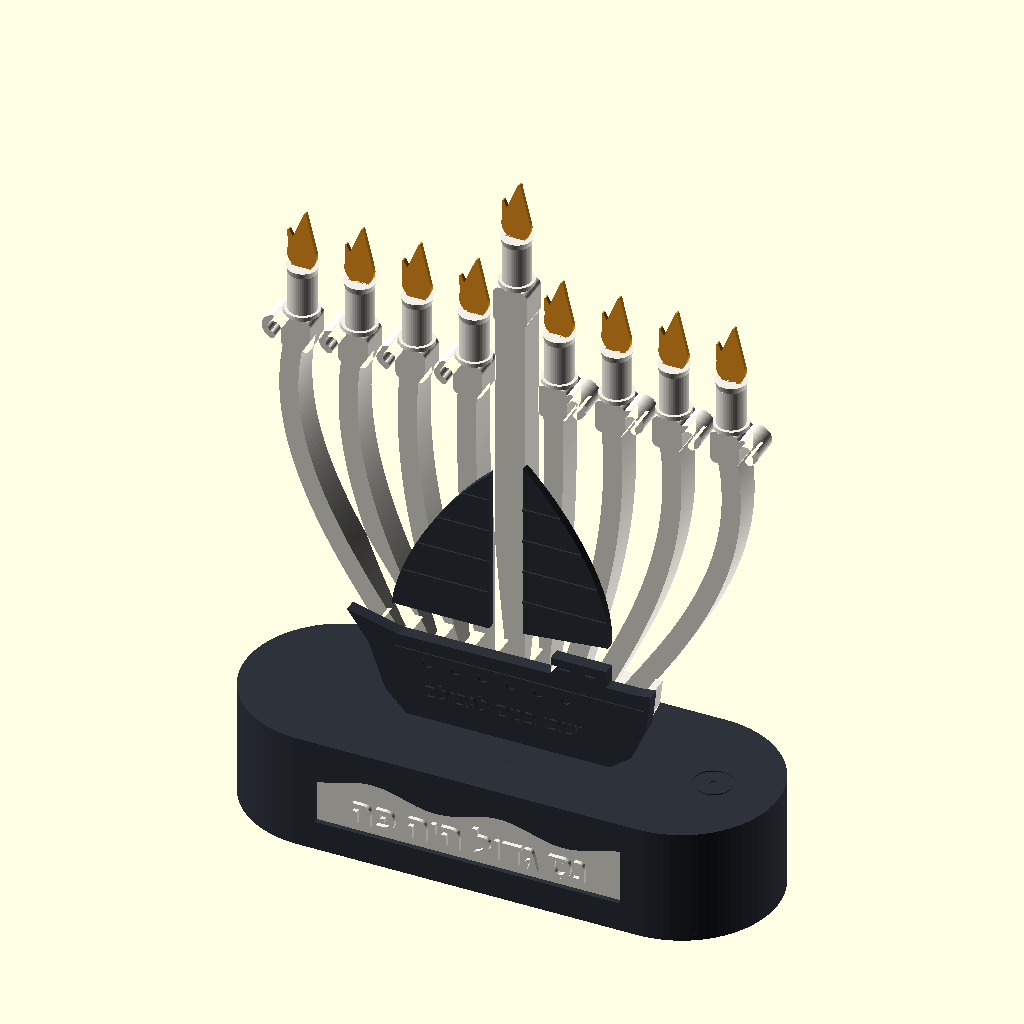
Cell 1 — every parameter at its default value.
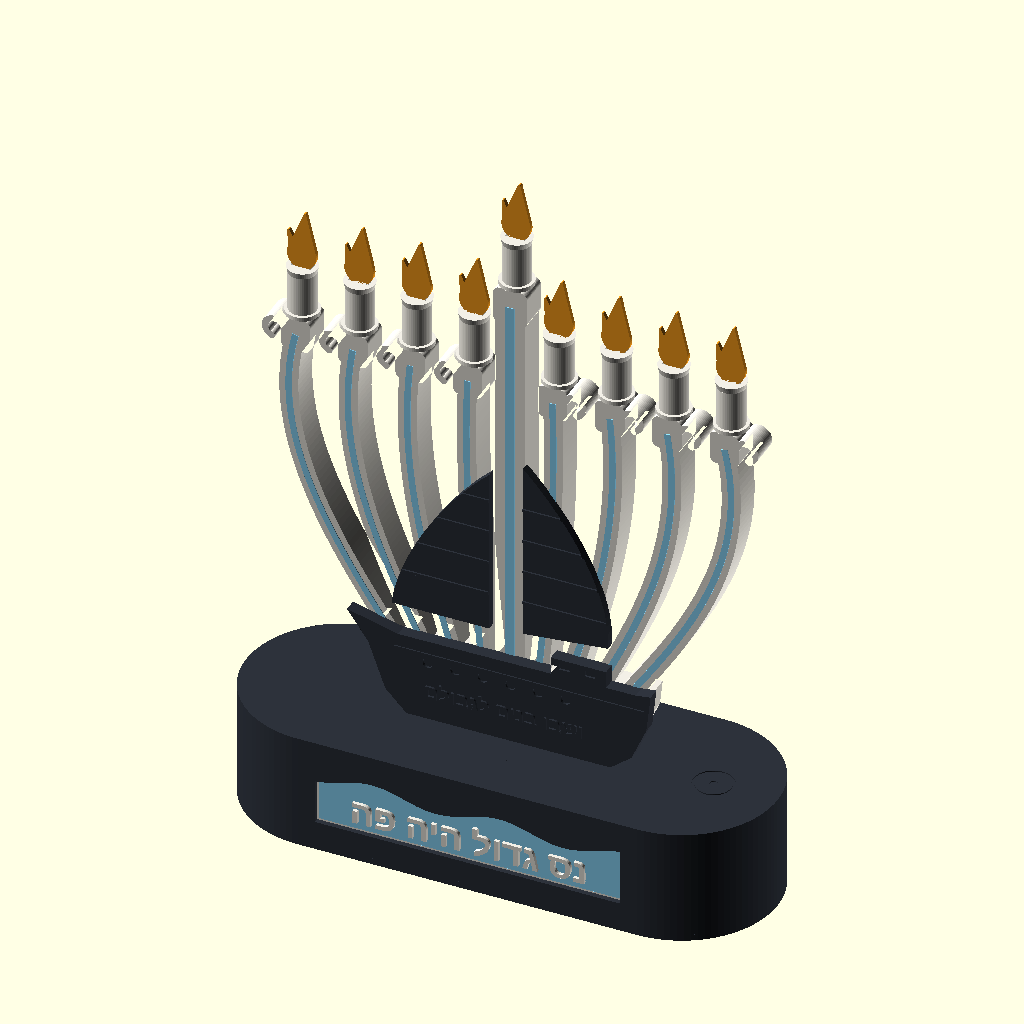
Cell 2 — LIT set to true, the other parameters unchanged.
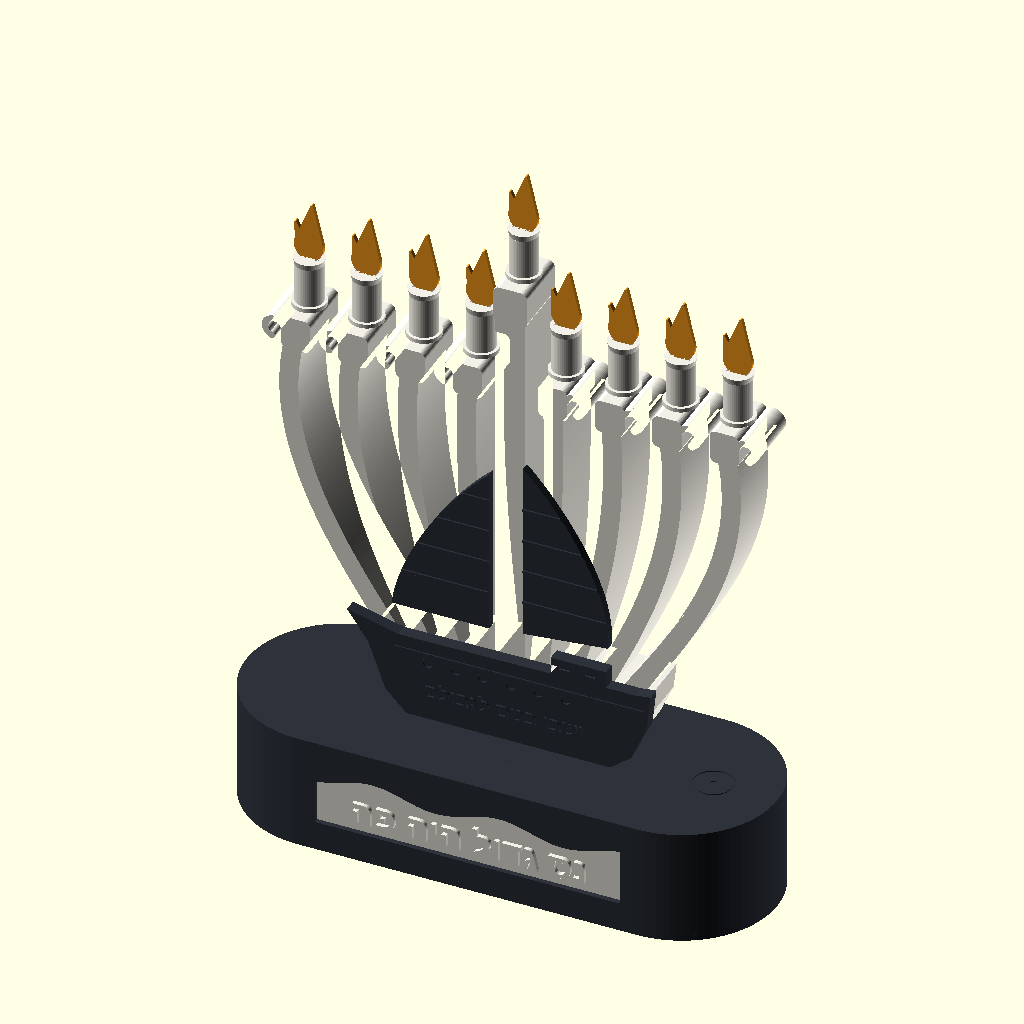
Cell 3: T = 28 (everything else at default).
All cells are drawn from the same view direction (rotation 55°, 0°, 25°, orthographic, colour scheme Cornfield), but the view is re-fitted for each cell, so position and scale can differ between cells as well as the parameter.
The OpenSCAD source (model/hanukkiah.scad):
// =====================================================================
//  Hanukkiah "Galei HaAliyah" (Waves of Aliyah)
//  Parametric model, OpenSCAD 2021.01+
//
//  Pick a part with -D part="..." on the command line, or edit below:
//    assembly     - full preview (not for printing)
//    fan          - waves + mast, WHITE PLA, print flat on its back
//    hull         - ship hull with text, DARK PLA, print flat
//    sail_r/sail_l- sails, DARK PLA, print flat
//    candle       - candle tube, WHITE PLA, print x9 standing
//    base_shell   - base, DARK PLA, print upside-down (top on bed)
//    base_bottom  - base bottom plate, DARK PLA
//    base_window  - light diffuser with text, WHITE PLA, print text up
//    hub_cover    - cover for the wiring cavity behind the ship, DARK PLA
// =====================================================================

part = "assembly";

$fn = 48;

// ---------- main dimensions (mm) ----------
T        = 14;     // fan thickness (front-to-back)
FW       = 1.2;    // front diffuser wall over the LED strips
AG       = 4;      // air gap between strip and diffuser (softens LED dots)
ARM_W    = 9;      // width of each wave arm
Y0       = 30;     // where the arms leave the hub (hidden behind the hull)
HC       = 185;    // top of the 8 candle bosses (all equal height)
HM       = 230;    // top of the mast / shamash boss (higher than the rest)
ARM_SX   = [13, 26, 39, 52];   // arm start x (one side, mirrored)
ARM_XC   = [20, 47, 74, 101];  // candle x positions (one side, mirrored)
BEZ      = [0.5, 0.25, 0.3, 0.6]; // arm shape: [a, b, c, d] (see arm_ctrl)

STRIP_A  = 2.7;    // arm strip width (WS2812B 2020, 2.7 mm)
STRIP_M  = 5.0;    // mast strip width (WS2812B COB, 5 mm)
SOCK_D   = 10;     // candle socket diameter
PEG_D    = 9.6;    // candle peg diameter

BASE_HX  = 80;     // base: centre distance of round ends (half)
BASE_R   = 45;     // base: end radius  -> 250 x 90 footprint
BASE_H   = 55;     // base: total height
BASE_WALL= 2.4;
BASE_TOP = 3;
BOT_T    = 3;      // bottom plate thickness
FAN_Y    = -2;     // world Y of the fan front face

FONT = "Arial:style=Bold";
TXT_BASE = "נס גדול היה פה";
TXT_HULL = "ושבו בנים לגבולם";

C_DARK  = "#2d323b";
C_WHITE = "#f2efe6";
C_FLAME = "#ffa21f";
C_GLOW  = "#8fdcff";
LIT     = false;   // assembly preview: show LED light lines

// ---------- helpers ----------
function bez(p, t) = let(u = 1 - t)
    u*u*u*p[0] + 3*u*u*t*p[1] + 3*u*t*t*p[2] + t*t*t*p[3];
function bez_d(p, t) = let(u = 1 - t)
    3*u*u*(p[1]-p[0]) + 6*u*t*(p[2]-p[1]) + 3*t*t*(p[3]-p[2]);
function nrm(v) = let(l = norm(v)) [-v[1]/l, v[0]/l];

function arm_ctrl(s, c) = let(L = (HC - 8) - Y0) [
    [s, Y0],
    [s + BEZ[0]*(c - s), Y0 + BEZ[1]*L],
    [c + BEZ[2]*(c - s), Y0 + BEZ[3]*L],
    [c, HC - 8]];

// thick curve along a bezier between t0..t1
module bez_band(p, w, t0 = 0, t1 = 1, n = 60) {
    pts  = [for (i = [0:n]) let(t = t0 + (t1 - t0)*i/n) bez(p, t)];
    nn   = [for (i = [0:n]) let(t = t0 + (t1 - t0)*i/n) nrm(bez_d(p, t))];
    polygon(concat([for (i = [0:n]) pts[i] + nn[i]*w/2],
                   [for (i = [n:-1:0]) pts[i] - nn[i]*w/2]));
}

module ring_arc(r, w, a0, a1, n = 40) {
    polygon(concat(
        [for (i = [0:n]) let(a = a0 + (a1 - a0)*i/n) (r + w/2)*[cos(a), sin(a)]],
        [for (i = [n:-1:0]) let(a = a0 + (a1 - a0)*i/n) (r - w/2)*[cos(a), sin(a)]]));
}

module rrect(w, h, r) { offset(r) square([w - 2*r, h - 2*r], center = true); }

module heb(txt, size) {
    text(txt, size = size, font = FONT, halign = "center", valign = "center",
         direction = "rtl", language = "he", script = "hebrew");
}

// ---------- FAN (waves + mast) : 2D outline ----------
module crest2d(c, s) {          // s = +1 right side, -1 left side
    translate([c, HC - 8]) rrect(14, 16, 3);
    // breaking-wave curl, rolling outward
    translate([c + s*10, HC - 7])
        mirror([s < 0 ? 1 : 0, 0]) ring_arc(4.5, 3, -70, 175);
    translate([c + s*10, HC - 7]) rotate(s > 0 ? -70 : 250)
        translate([4.5, 0]) circle(d = 3.6);
}

module mast2d() {
    translate([-7, 0]) square([14, HM - 9]);
    translate([0, HM - 9]) rrect(16, 18, 3);
}

// hub follows the hull outline (3 mm inside it) so it is hidden behind the ship
module hub2d() {
    intersection() {
        offset(delta = -3) hull_body2d();
        translate([-80, 0]) square([160, 37]);
    }
}

module fan2d() {
    hub2d();
    mast2d();
    for (s = [-1, 1]) for (i = [0:3]) {
        bez_band(arm_ctrl(s*ARM_SX[i], s*ARM_XC[i]), ARM_W);
        crest2d(s*ARM_XC[i], s);
    }
}

// grooves (cut from the back face)
module arm_grooves2d(w) {
    for (s = [-1, 1]) for (i = [0:3])
        bez_band(arm_ctrl(s*ARM_SX[i], s*ARM_XC[i]), w, 0, 1);
}
module mast_groove2d(w) { translate([-w/2, 8]) square([w, HM - 9 - 8]); }
module cavity2d() {
    intersection() {
        offset(delta = -3) hub2d();
        translate([-80, 5]) square([160, 28]);
    }
}

module teardrop2d(r) {   // tip points to -y (becomes +z after rotation)
    circle(r);
    polygon([[-r*0.707, -r*0.707], [r*0.707, -r*0.707], [0.6, -r*1.25], [-0.6, -r*1.25]]);
}
module socket(x, ytop) {
    translate([x, ytop - 12, T/2]) rotate([-90, 0, 0])
        linear_extrude(13) teardrop2d(SOCK_D/2);
}

module fan() {
    slot_h = T - FW - AG;           // depth of strip slot from the back
    difference() {
        linear_extrude(T) fan2d();
        // strip slots (strip rests on the ledge, LEDs facing the front)
        translate([0, 0, -1]) linear_extrude(slot_h + 1) {
            arm_grooves2d(STRIP_A + 0.7);
            mast_groove2d(STRIP_M + 0.8);
        }
        // narrow air channel in front of the strip
        translate([0, 0, slot_h - 0.01]) linear_extrude(AG + 0.01) {
            arm_grooves2d(STRIP_A - 0.5);
            mast_groove2d(STRIP_M - 0.4);
        }
        // wiring cavity behind the ship + exit into the base
        translate([0, 0, -1]) linear_extrude(T - 2 + 1) cavity2d();
        translate([-20, -1, -1]) cube([40, 10, T - 2 + 1]);
        // candle sockets
        for (s = [-1, 1]) for (i = [0:3]) socket(s*ARM_XC[i], HC);
        socket(0, HM);
    }
    // pegs into the base
    for (s = [-1, 1]) translate([s*45 - 5, -12, 3]) cube([10, 12.01, 8]);
}

module hub_cover() {   // glued over the cavity on the back
    linear_extrude(1.6) offset(3) cavity2d();
}

// ---------- SHIP ----------
module hull_body2d() {
    polygon([[-74, 46], [-64, 32], [-56, 10], [-46, 0], [50, 0], [60, 8],
             [67, 24], [69, 42], [62, 41], [-50, 40]]);
}
module hull2d() {
    hull_body2d();
    translate([22, 38]) square([26, 11]);        // deck house
}
module ship_hull() {
    difference() {
        linear_extrude(6) hull2d();
        for (x = [-36:13:36]) translate([x, 29, 5]) cylinder(r = 2.4, h = 2);   // portholes
        for (x = [26, 38]) translate([x, 44, 5]) cube([5, 3, 2]);              // windows
        translate([-52, 33.5, 5.4]) cube([118, 1.2, 2]);                       // deck line
    }
    translate([0, 15, 6]) linear_extrude(1) heb(TXT_HULL, 7);
}

// mainsail: behind the mast (right, the ship sails to the left),
// leech bellied by the wind
module sail_r2d() {
    polygon(concat(
        [[8, 142]],
        [for (i = [0:24]) let(t = i/24) bez([[8,142],[26,124],[50,90],[48,60]], t)],
        [[8, 56]]));
}
// jib: from the mast head to the bow
module sail_l2d() {
    polygon(concat(
        [[-8, 134]],
        [for (i = [0:24]) let(t = i/24) bez([[-8,134],[-26,118],[-50,84],[-54,54]], t)],
        [[-8, 54]]));
}
module sail(which) {
    linear_extrude(4) { if (which == "r") sail_r2d(); else sail_l2d(); }
    // seams
    translate([0, 0, 4]) linear_extrude(0.8) intersection() {
        if (which == "r") sail_r2d(); else sail_l2d();
        for (y = [72:16:128]) translate([-60, y]) square([120, 1.2]);
    }
}

// ---------- CANDLE ----------
// Flame LED (DC3V / DC3-5V "candle flame COB"): 38 mm tall, flame 13.8 mm wide,
// PCB tail 9 mm wide x ~11 mm tall, ~3 mm thick incl. the SOIC-8 driver chip.
// The whole PCB tail hides inside the candle; only the flame shows above it.
LED_PCB_W = 9;     // PCB tail width
LED_PCB_H = 11;    // PCB tail height (hidden part)
LED_PCB_T = 3;     // PCB + chip thickness
CANDLE_D  = 13;    // candle body diameter (close to the 13.8 mm flame width)
CANDLE_H  = 34;    // total candle height incl. 10 mm peg

module candle() {
    slot_d = LED_PCB_H + 1;
    difference() {
        union() {
            cylinder(d = PEG_D, h = 10);                                   // peg (into socket)
            translate([0, 0, 10]) cylinder(d = 16, h = 2);                 // collar
            translate([0, 0, 12]) cylinder(d = CANDLE_D, h = CANDLE_H - 12);       // body
            translate([0, 0, CANDLE_H - 3]) cylinder(d1 = CANDLE_D, d2 = CANDLE_D + 1.4, h = 3); // drip lip
        }
        translate([0, 0, -1]) cylinder(d = 5, h = CANDLE_H);                // wire hole
        // LED board slot: flame faces the front (world -Y)
        translate([0, 0, CANDLE_H - slot_d/2 + 0.01])
            cube([LED_PCB_W + 0.6, LED_PCB_T + 0.6, slot_d], center = true);
        // room for the two solder joints + wire bends under the board
        translate([0, 0, CANDLE_H - slot_d - 5]) cylinder(d = 8, h = 5.01);
    }
}

// ---------- BASE ----------
module stadium2d(o = 0) {
    hull() for (s = [-1, 1]) translate([s*BASE_HX, 0]) circle(BASE_R + o, $fn = 96);
}
module window2d() {   // front light window with a wavy top edge
    polygon(concat([[-72, 14]],
        [for (i = [0:72]) let(x = -72 + i*2) [x, 38 + 3*sin(x*6)]],
        [[72, 14]]));
}
BOSSES = [[-80, 0], [80, 0], [20, 36]];
SHELL_H = BASE_H - BOT_T;

module base_shell() {   // modelled upright; world Z from BOT_T to BASE_H
    difference() {
        union() {
            difference() {
                linear_extrude(SHELL_H) stadium2d();
                translate([0, 0, -1]) linear_extrude(SHELL_H - BASE_TOP + 1) stadium2d(-BASE_WALL);
            }
            for (b = BOSSES) translate(b) cylinder(d = 8, h = SHELL_H);
            // rib that carries the COB strip behind the window (strip on its front face)
            translate([-74, -22, 10]) cube([148, 2, SHELL_H - 10]);
        }
        for (b = BOSSES) translate([b[0], b[1], -1]) cylinder(d = 2.6, h = SHELL_H - 4);
        // front window
        translate([0, -38, -BOT_T]) rotate([90, 0, 0]) linear_extrude(10) window2d();
        // fan pegs + wire passage
        for (s = [-1, 1]) translate([s*45 - 5.25, 0.75, SHELL_H - 10]) cube([10.5, 8.5, 20]);
        translate([-20, -1, SHELL_H - 10]) cube([40, 14, 20]);
        // touch pad: thin roof from inside + engraved ring on top
        translate([95 - 8, -6.5, -1]) cube([16, 13, SHELL_H - 1.5 + 1]);
        translate([95, 0, SHELL_H - 0.5]) difference() { cylinder(r = 9.5, h = 1); cylinder(r = 8.3, h = 1); }
        translate([95, 0, SHELL_H - 0.5]) cylinder(r = 1.8, h = 1);
        // back: USB-C power + push button (12 mm)
        translate([-46.5, 38, 5]) cube([13, 10, 6.5]);
        translate([40, 38, 25 - BOT_T]) rotate([-90, 0, 0]) cylinder(d = 12.5, h = 10);
    }
}

module base_bottom() {
    difference() {
        linear_extrude(BOT_T) stadium2d(-0.0);
        for (b = BOSSES) translate([b[0], b[1], -1]) {
            cylinder(d = 3.4, h = 10);
            translate([0, 0, 1 + BOT_T - 1.8]) cylinder(d1 = 3.4, d2 = 6.6, h = 1.81);
        }
        // cable relief notch at the back (not needed if USB-C is used)
    }
    // standoffs for a 50x70 perfboard (holes 46 x 66) holding ESP32-S3 SuperMini
    for (dx = [-33, 33], dy = [-23, 23]) translate([-25 + dx, 8 + dy, BOT_T])
        difference() { cylinder(d = 6, h = 6); cylinder(d = 2.5, h = 7); }
}

module base_window() {   // white diffuser, raised text on the front (top) face
    linear_extrude(2) offset(4) window2d();
    translate([0, 25, 2]) linear_extrude(2) heb(TXT_BASE, 12);
}

// ---------- ASSEMBLY ----------
module flame() {   // the real LED flame: 13.8 wide, ~27 tall above the candle, ~2 thick
    color(C_FLAME) rotate([90, 0, 0]) linear_extrude(2, center = true) {
        hull() { translate([0, 6]) scale([1, 1.1]) circle(6.9); translate([1.5, 27]) circle(0.6); }
        hull() { translate([-4, 8]) circle(2.5); translate([-6.2, 17]) circle(0.5); }
    }
}
module place_fan_local() {   // local (x, height, depth) -> world
    translate([0, FAN_Y + T, BASE_H]) rotate([90, 0, 0]) children();
}

module assembly() {
    color(C_DARK) translate([0, 0, BOT_T]) base_shell();
    color(C_DARK) base_bottom();
    color(C_WHITE) translate([0, -40.6, -BOT_T + BOT_T]) rotate([90, 0, 0]) base_window();
    color(C_WHITE) place_fan_local() fan();
    if (LIT) {   // preview only: where the LED light shows through the diffuser
        color(C_GLOW) place_fan_local() translate([0, 0, T]) linear_extrude(0.3)
            intersection() {
                union() { arm_grooves2d(3); mast_groove2d(4.5); }
                translate([-150, 40]) square([300, 300]);
            }
        color(C_GLOW) translate([0, -42.62, 0]) rotate([90, 0, 0])
            linear_extrude(0.3) offset(-1) window2d();
    }
    // ship in front of the fan
    color(C_DARK) translate([0, FAN_Y, BASE_H]) rotate([90, 0, 0]) ship_hull();
    color(C_DARK) translate([0, FAN_Y, BASE_H]) rotate([90, 0, 0]) sail("r");
    color(C_DARK) translate([0, FAN_Y, BASE_H]) rotate([90, 0, 0]) sail("l");
    // candles + flames
    for (p = concat([for (s = [-1, 1]) for (i = [0:3]) [s*ARM_XC[i], HC]], [[0, HM]]))
        translate([p[0], FAN_Y + T/2, BASE_H + p[1] - 10]) {
            color(C_WHITE) candle();
            translate([0, 0, CANDLE_H]) flame();
        }
}

if (part == "assembly")    assembly();
if (part == "fan")         fan();
if (part == "hull")        ship_hull();
if (part == "sail_r")      sail("r");
if (part == "sail_l")      sail("l");
if (part == "candle")      candle();
if (part == "base_shell")  rotate([180, 0, 0]) translate([0, 0, -SHELL_H]) base_shell();
if (part == "base_bottom") base_bottom();
if (part == "base_window") base_window();
if (part == "hub_cover")   hub_cover();
Parameter table extracted from the source (name, type, default, range or options):
part: string, default "assembly"
T: number, default 14
FW: number, default 1.2
AG: number, default 4
ARM_W: number, default 9
Y0: number, default 30
HC: number, default 185
HM: number, default 230
ARM_SX: vector, default [13, 26, 39, 52]
ARM_XC: vector, default [20, 47, 74, 101]
BEZ: vector, default [0.5, 0.25, 0.3, 0.6]
STRIP_A: number, default 2.7
STRIP_M: number, default 5
SOCK_D: number, default 10
PEG_D: number, default 9.6
BASE_HX: number, default 80
BASE_R: number, default 45
BASE_H: number, default 55
BASE_WALL: number, default 2.4
BASE_TOP: number, default 3
BOT_T: number, default 3
FAN_Y: number, default -2
FONT: string, default "Arial:style=Bold"
TXT_BASE: string, default "נס גדול היה פה"
TXT_HULL: string, default "ושבו בנים לגבולם"
C_DARK: string, default "#2d323b"
C_WHITE: string, default "#f2efe6"
C_FLAME: string, default "#ffa21f"
C_GLOW: string, default "#8fdcff"
LIT: bool, default false
